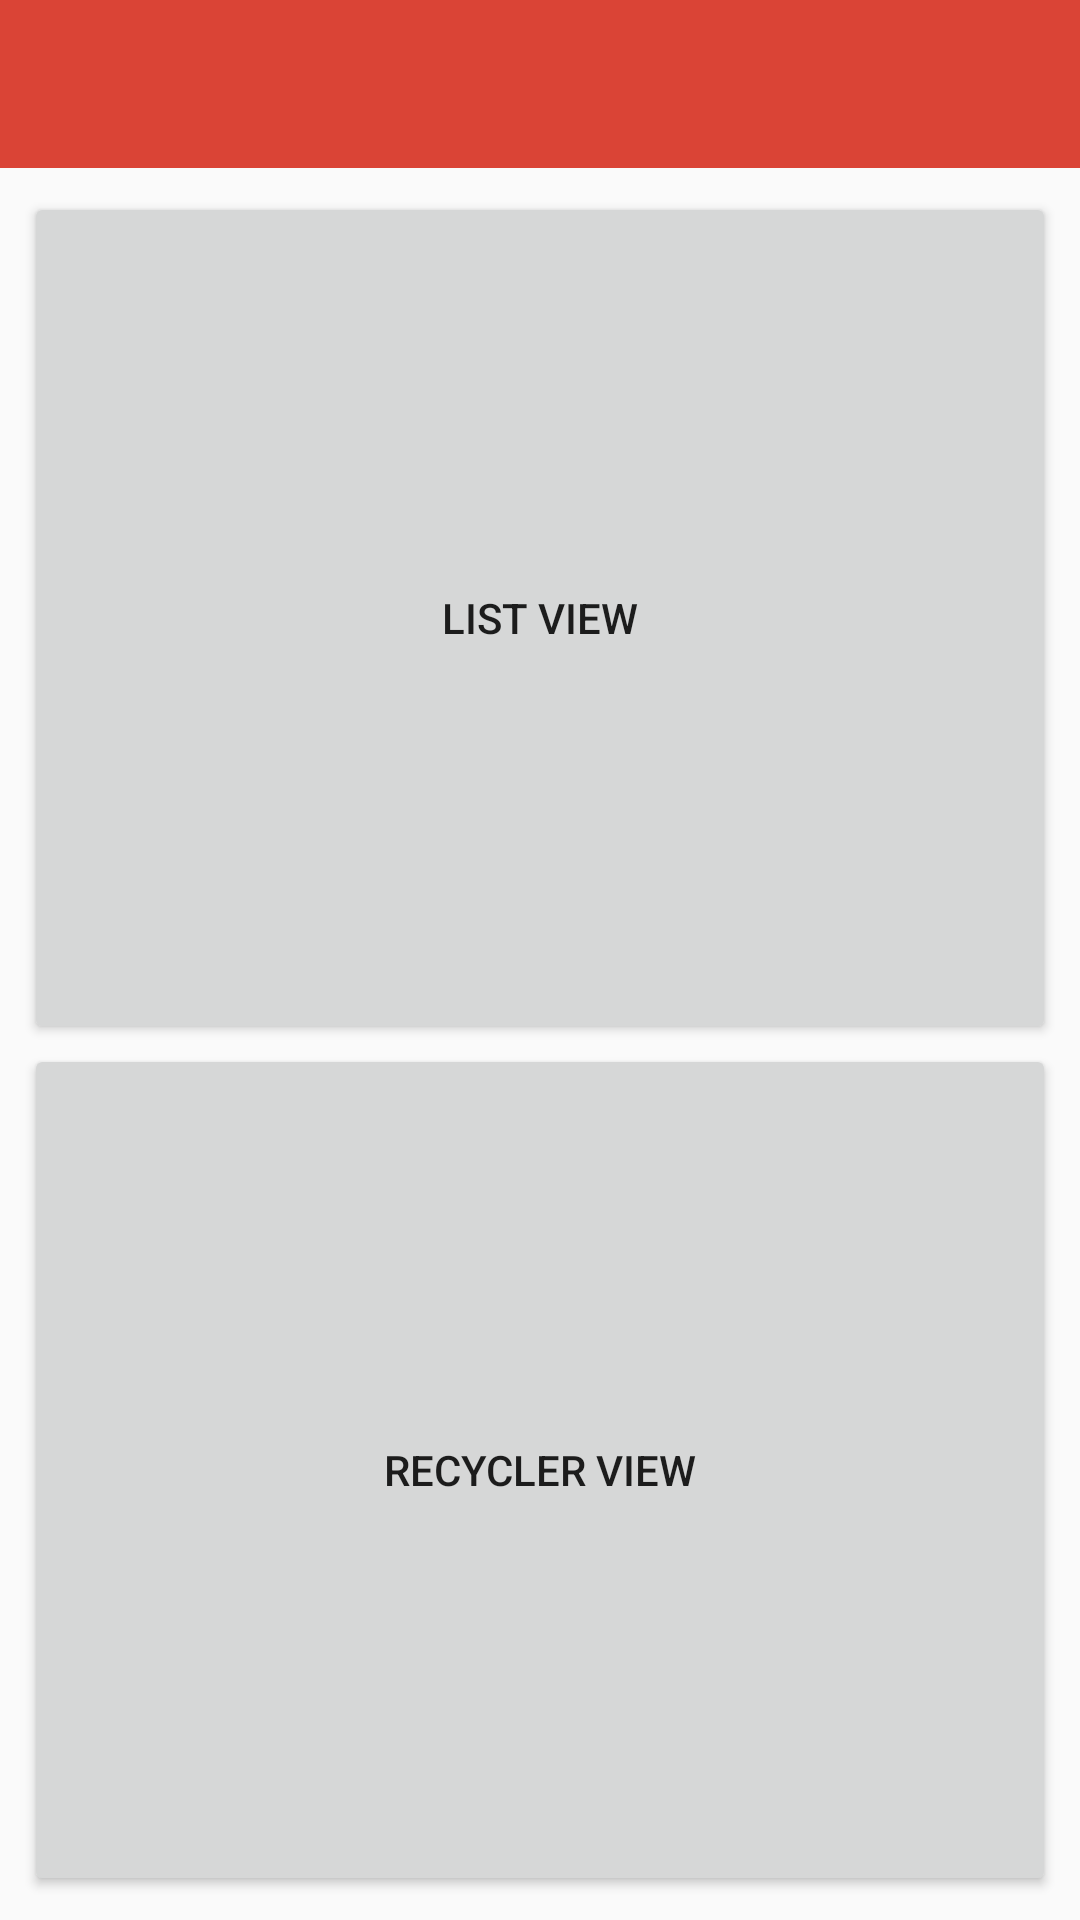

Layout XML and referenced resources for this Android screen:
<!-- AndroidManifest.xml: application theme AppTheme -->
<!-- res/layout/main_activity.xml -->
<?xml version="1.0" encoding="utf-8"?>
<LinearLayout
    xmlns:android="http://schemas.android.com/apk/res/android"
    android:orientation="vertical"
    android:layout_width="match_parent"
    android:layout_height="match_parent">

    <android.support.v7.widget.Toolbar
        xmlns:android="http://schemas.android.com/apk/res/android"
        android:id="@+id/toolbar"
        android:layout_width="match_parent"
        android:layout_height="wrap_content"
        android:background="?attr/colorPrimary"/>

    <LinearLayout
        android:orientation="vertical"
        android:layout_width="match_parent"
        android:layout_height="match_parent"
        android:padding="8dp"
        android:weightSum="2">

        <Button
            android:layout_width="match_parent"
            android:layout_height="0dp"
            android:text="@string/list_view"
            android:id="@+id/btn_list_view"
            android:onClick="onGoToListViewClicked"
            android:layout_gravity="center_horizontal"
            android:layout_weight="1"/>

        <Button
            android:layout_width="match_parent"
            android:layout_height="0dp"
            android:text="@string/recycler_view"
            android:id="@+id/btn_recycler_view"
            android:onClick="onGoToRecyclerViewClicked"
            android:layout_gravity="center_horizontal"
            android:layout_weight="1"/>
    </LinearLayout>
</LinearLayout>
<!-- resources referenced by this layout -->
<resources>
  <string name="list_view">List View</string>
  <string name="recycler_view">Recycler View</string>
  <style name="AppTheme" parent="Theme.AppCompat.Light.DarkActionBar">
          
  
          
          <item name="colorPrimary">@color/primary</item>
          
          <item name="colorPrimaryDark">@color/primary_dark</item>
          
          <item name="colorAccent">@color/accent</item>
      </style>
  <color name="primary">#DA4436</color>
  <color name="primary_dark">#B93528</color>
  <color name="accent">#232323</color>
</resources>
